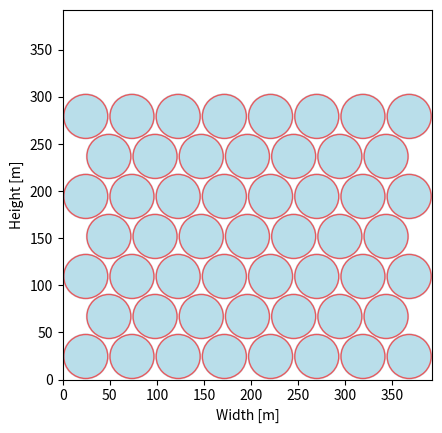

This chart was generated by the following Python code:
import matplotlib.pyplot as plt
import math
import numpy as np

def draw_and_calculate_variable_hexagonal_square_area(n, r, x):
    """
    Draws 'n' circles of radius 'r' with a row alternating configuration between X and X+1 circles
    and calculates the area of the minimum square that fully contains them.
    
    :param n: Number of circles
    :param r: Radius of each circle
    :param x: Base number of circles in the first row
    :return: Area of the square that fully contains all the circles
    """
    # Initialize variables to track row details and total circles placed
    num_circles_placed = 0
    row_count = 0
    positions = []

    # Calculate horizontal and vertical distance between centers
    dx = 2 * r
    dy = r *math.sqrt(3) #bc height of equilateral triangle is sqrt(3)/2*2r
    # Generate positions of circles row by row
    while num_circles_placed < n:
        row_length = x if row_count % 2 == 0 else x - 1
        if num_circles_placed + row_length > n:
            row_length = n - num_circles_placed  # Adjust last row if it exceeds total circles

        # Calculate offset for centering and staggered rows
        offset = 0 if row_count % 2 == 0 else r
        
        for i in range(row_length):
            positions.append((dx * i + offset + r, dy * row_count + r))
        
        num_circles_placed += row_length
        row_count += 1

    # Calculate the required dimensions
    width = max(pos[0] for pos in positions) + r  # Extra r for boundary
    height = max(pos[1] for pos in positions) + r  # Extra r for top boundary
    side_length = max(width, height)
    area_of_square = width * height #side_length ** 2
    print(width, height)
    # Create plot
    fig, ax = plt.subplots()
    ax.set_xlim(0, side_length)
    ax.set_ylim(0, side_length)
    ax.set_aspect('equal', 'box')

    # Draw circles
    for (x, y) in positions:
        circle = plt.Circle((x, y), r,  facecolor='lightblue', alpha=0.6)
        rotor = plt.Circle((x, y), r/1.05, edgecolor='red', facecolor='lightblue', alpha=0.6)
        ax.add_patch(circle)
        ax.add_patch(rotor)

    #ax.set_title(f"{n} Circles of radius {r} in a staggered pattern in a square of area {area_of_square}")
    ax.set_xlabel("Width [m]")
    ax.set_ylabel("Height [m]")
    plt.show()

    return area_of_square

# Example usage:
n = 53  # Number of circles
r1 = 170 #radius of single rotor
pg = 0 #power gain due to multi-rotors
r = r1/((n*(1+pg))**0.5)*1.05  # Radius of each circle
x = int(np.ceil(np.sqrt(n)))   # Base number of circles in the first row
area = draw_and_calculate_variable_hexagonal_square_area(n, r, x)
radius1 = r/1.05
print(f"The area of the square that contains {n} circles of radius {radius1} is: {area}")
